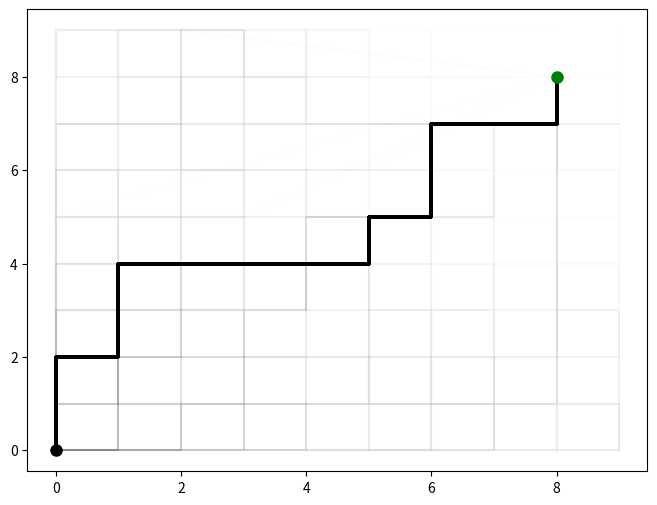

Write the Python code that produced this figure. (Note: this script raises an exception after producing the figure.)
import copy
import numpy as np
import random
import matplotlib.pyplot as plt
import matplotlib as mpl

random.seed(0)
show_plots = True

# Environment setup
grid_size = 10
environment = np.zeros((grid_size, grid_size))

# Multiple reward locations and sizes
reward_locations = [(8, 8)]
reward_sizes = [1]

for location, reward in zip(reward_locations, reward_sizes):
    environment[location] = reward

movement_cost = -0.04

# Q-learning parameters
learning_rate = 0.8
discount_factor = 0.95
initial_exploration_rate = .2
exploration_decay_rate = 0.95
num_episodes = 1000

# Actions
actions = [(0, 1), (0, -1), (1, 0), (-1, 0)]


def is_valid(state):
    x, y = state
    return 0 <= x < grid_size and 0 <= y < grid_size


def get_next_state(current_state, action):
    x, y = current_state
    dx, dy = actions[action]
    new_x, new_y = x + dx, y + dy
    return (new_x, new_y) if is_valid((new_x, new_y)) else current_state


def calculate_importance(q_table, current_state, window_size=1, n_dims=2, grid_size=10):
    if n_dims == 0:
        window_q_values = [0]
    elif n_dims == 1:
        x, y = current_state
        window_q_values = q_table[max(0, x - window_size):min(grid_size, x + window_size + 1), y, :]
    elif n_dims == 2:
        x, y = current_state
        window_q_values = q_table[max(0, x - window_size):min(grid_size, x + window_size + 1),
                          max(0, y - window_size):min(grid_size, y + window_size + 1), :]
    else:
        raise ValueError("n_dims must be 0, 1 or 2")

    return np.std(window_q_values)


# Initialize Q-table -- equal chance of reward being anywhere on the grid by the starting point
q_table = 1 / (10 ** 2 - 1) * np.ones((grid_size, grid_size, 4))

rewards_per_episode = []
rpes_per_episode = []
importances_per_episode = []
q_tables_per_episode = []
trajectories = []

for episode in range(num_episodes):
    exploration_rate = initial_exploration_rate * (exploration_decay_rate ** episode)
    current_state = (0, 0)
    total_reward = 0
    steps = 0
    rpes = []
    importances = []
    trajectory = []

    while current_state not in reward_locations and steps < 100:
        action = random.randint(0, 3) if random.uniform(0, 1) < exploration_rate else np.argmax(q_table[current_state])
        next_state = get_next_state(current_state, action)

        reward = environment[next_state] + movement_cost  # Get reward from environment
        total_reward += reward

        old_q_value = q_table[current_state][action]
        q_table[current_state][action] = (1 - learning_rate) * q_table[current_state][action] + \
                                         learning_rate * (reward + discount_factor * np.max(q_table[next_state]))
        rpes.append(abs(q_table[current_state][action] - old_q_value))
        importances.append(calculate_importance(q_table, current_state))
        trajectory.append(current_state)

        current_state = next_state
        steps += 1

    rewards_per_episode.append(total_reward)
    rpes_per_episode.append(rpes)
    importances_per_episode.append(importances)
    q_tables_per_episode.append(copy.deepcopy(q_table))
    trajectories.append(copy.deepcopy(trajectory))

# Plot total rewards
plt.figure(figsize=(8, 6))
for i, trajectory in enumerate(trajectories):
    trajectory.append((8, 8))
    x_coords = [state[0] for state in trajectory]
    y_coords = [state[1] for state in trajectory]
    plt.plot(x_coords, y_coords, label=f'Episode {i + 1}', color='k', alpha=i / num_episodes)

plt.plot(8, 8, 'go', markersize=8, label='Reward')
plt.plot(0, 0, 'ko', markersize=8, label='Origin')

sm = plt.cm.ScalarMappable(cmap='Greys', norm=plt.Normalize(vmin=0, vmax=num_episodes))
cbar = plt.colorbar(sm)
cbar.set_ticks(np.linspace(0, num_episodes, 6))
cbar.set_ticklabels(np.round(np.linspace(0, 2, 6), 1))
cbar.set_label('Episode #')
plt.xlabel('X Coordinate')
plt.ylabel('Y Coordinate')
plt.title('Agent Trajectories')
mpl.rcParams['pdf.fonttype'] = 42
plt.savefig('Plot1.pdf')
if show_plots:
    plt.show()

# Plot rpes versus importances
plt.figure(figsize=(8, 6))
all_rpes = [rpe for episode_rpes in rpes_per_episode for rpe in episode_rpes]
all_importances = [imp for episode_imps in importances_per_episode for imp in episode_imps]
plt.scatter(all_rpes, all_importances, s=10, alpha=0.3, color='black')
plt.xlabel("RPEs over all episodes")
plt.ylabel("Importances over all episodes")
plt.title("Scatter Plot with Density Heatmap (Gaussian Kernel, Log Scale)")
mpl.rcParams['pdf.fonttype'] = 42
plt.savefig('Plot2.pdf')
if show_plots:
    plt.show()

eps_to_plot = [0, 9, num_episodes - 1]

# examples of RPEs and importances plot
fig, axes = plt.subplots(len(eps_to_plot), 3, figsize=(5, 5))

min_rpe = 0
max_rpe = 0
min_imp = 0
max_imp = 0
max_qval = 0

for i, ep in enumerate(eps_to_plot):
    # Plot RPEs
    colors = ['green' if val >= 0 else 'red' for val in rpes_per_episode[ep]]
    axes[i, 0].bar(range(10), rpes_per_episode[ep][-10:], color=colors)
    axes[i, 0].set_xlabel('Time Step')
    axes[i, 0].set_ylabel("RPEs")
    axes[i, 0].set_title(f'RPEs During Episode {ep}')

    # Plot Importances
    colors = ['green' if val >= 0 else 'red' for val in importances_per_episode[ep]]
    axes[i, 1].bar(range(10), importances_per_episode[ep][-10:], color=colors)
    axes[i, 1].set_xlabel('Time Step')
    axes[i, 1].set_ylabel("Importances")
    axes[i, 1].set_title(f'Importances During Episode {ep}')

    min_rpe = min(min_rpe, np.min(rpes_per_episode[ep]))
    max_rpe = max(max_rpe, np.max(rpes_per_episode[ep]))
    min_imp = min(min_rpe, np.min(importances_per_episode[ep]))
    max_imp = max(max_imp, np.max(importances_per_episode[ep]))
    max_qval = max(max_qval, np.max(q_tables_per_episode[ep]))

    x = np.arange(grid_size)
    y = np.arange(grid_size)
    X, Y = np.meshgrid(x, y)
    Z = np.max(q_tables_per_episode[ep], axis=2)

    im = axes[i, 2].imshow(Z, cmap='viridis', origin='lower', extent=[0, grid_size, 0, grid_size],vmin=0,vmax=1)

    fig.colorbar(im, ax=axes[i, 2])

    axes[i, 2].set_xlabel('X')
    axes[i, 2].set_ylabel('Y')
    axes[i, 2].set_title(f'Q-table at Episode {ep}')

for i, _ in enumerate(eps_to_plot):
    axes[i, 0].set_ylim([min_rpe, max_rpe])
    axes[i, 1].set_ylim([min_imp, max_imp])
    im = axes[i, 2].get_images()[0]
    im.set_clim(0, max_qval)

plt.tight_layout()
mpl.rcParams['pdf.fonttype'] = 42
plt.savefig('Plot3.pdf')
if show_plots:
    plt.show()


def calculate_true_q_values(reward_locations, reward_sizes, grid_size, movement_cost, n_sim):
    q_table = np.zeros((grid_size, grid_size, 4)) # for each square in the grid, and actions up, down, right, left

    for i in range(grid_size):
        for j in range(grid_size):
            total_reward = 0
            for _ in range(n_sim):
                current_i, current_j = i, j
                trajectory_reward = 0
                steps = 0
                while True:
                    # Random action
                    action = np.random.randint(0, 4)  # 0: up, 1: down, 2: right, 3: left

                    next_i, next_j = current_i, current_j
                    if action == 0:
                        next_i = max(0, current_i - 1)
                    elif action == 1:
                        next_i = min(grid_size - 1, current_i + 1)
                    elif action == 2:
                        next_j = min(grid_size - 1, current_j + 1)
                    elif action == 3:
                        next_j = max(0, current_j - 1)

                    trajectory_reward -= movement_cost

                    # Check for reward
                    for k in range(len(reward_locations)):
                        if next_i == reward_locations[k][0] and next_j == reward_locations[k][1]:
                            trajectory_reward += reward_sizes[k]
                            break

                    current_i, current_j = next_i, next_j
                    steps +=1

                    if steps > 1000: # prevent infinite loops
                        break

                    if trajectory_reward != -movement_cost * steps:
                        break # reward found or we hit a wall

                total_reward += trajectory_reward

            q_table[i, j, :] = total_reward / n_sim # average reward for all actions in that state
    return q_table


def plot_qtable(q_table, plotname, show_plots, state, title, reward_locations):
    fig = plt.figure()
    Z = np.max(q_table, axis=2)
    im = plt.imshow(Z, cmap='viridis', origin='lower',vmin=0,vmax=1)
    y, x = state
    plt.plot(x, y, marker='s', markersize=15, color='black')

    for reward_loc in reward_locations:
        plt.plot(reward_loc[1], reward_loc[0], marker='o', markersize=15, color='black')

    fig.colorbar(im)
    plt.xlabel('X Coordinate')
    plt.ylabel('Y Coordinate')
    plt.title(title)
    mpl.rcParams['pdf.fonttype'] = 42
    plt.savefig(plotname)
    if show_plots:
        plt.show()


state = (4, 4)
reward_locations = [(5,5),(4,5)]
second_reward_sizes_incs = np.linspace(-1, 1, 10)
all_reward_sizes = [[1, second_reward_size] for second_reward_size in second_reward_sizes_incs]
importances = []
for i, reward_sizes in enumerate(all_reward_sizes):
    q_table = calculate_true_q_values(reward_locations, reward_sizes, grid_size, movement_cost, 1000)
    if i == 1 or i == 9:
        plot_qtable(q_table, f'Q-table, Reward Sizes {reward_sizes}.pdf', show_plots, state,
                    f'Q-table, Reward Sizes {reward_sizes}',reward_locations)
    importances.append(calculate_importance(q_table, state))

plt.figure(figsize=(8, 6))
plt.plot(second_reward_sizes_incs, importances, '-o')
plt.xlabel('size of both offers')
plt.ylabel('importance of state (4,4)')
mpl.rcParams['pdf.fonttype'] = 42
plt.savefig('Plot4.pdf')
if show_plots:
    plt.show()

all_possible_reward_locations = [(random.randint(0,9),random.randint(0,9)) for _ in range(10)]
all_possible_reward_sizes = [random.random()*2-1 for _ in range(10)]
all_reward_locations = [all_possible_reward_locations[:i] for i in range(len(all_possible_reward_locations))]
all_reward_sizes = [all_possible_reward_sizes[:i] for i in range(len(all_possible_reward_sizes))]

importances = []
for i, (reward_locations, reward_sizes) in enumerate(zip(all_reward_locations, all_reward_sizes)):
    q_table = calculate_true_q_values(reward_locations, reward_sizes, grid_size, movement_cost, 1000)
    plot_qtable(q_table, grid_size, f'Q-table, Reward Locations {reward_locations}.pdf', show_plots, state,
                f'Q-table, Reward Locations {reward_locations}',reward_locations)
    all_state_importances = []
    for x in range(10):
        for y in range(10):
            all_state_importances.append(calculate_importance(q_table, state))
    importances.append(np.mean(all_state_importances))

plt.figure(figsize=(8, 6))
plt.plot(range(len(all_reward_locations)), importances, '-o')
plt.xlabel('number of offers')
plt.ylabel('av. state importance')
mpl.rcParams['pdf.fonttype'] = 42
plt.savefig('Plot5.pdf')
if show_plots:
    plt.show()

reward_locations = [(5, 5)]
reward_sizes = [1]
q_table = calculate_true_q_values(reward_locations, reward_sizes, grid_size, movement_cost, 1000)
importances = [calculate_importance(q_table, state, n_dims=0),
               calculate_importance(q_table, state, n_dims=1),
               calculate_importance(q_table, state, n_dims=2)]

plt.figure(figsize=(8, 6))
plt.plot(range(3), importances, '-o')
plt.xlabel('environmental dimensions')
plt.ylabel('importance of state (4,4)')
mpl.rcParams['pdf.fonttype'] = 42
plt.savefig('Plot6.pdf')
if show_plots:
    plt.show()

state = (4, 4)
importances = []
for q_table in q_tables_per_episode:
    importances.append(calculate_importance(q_table, state))

plt.figure(figsize=(8, 6))
plt.plot(range(100), importances[:100], '-o')
plt.xlabel('episode #')
plt.ylabel('importance of state (4,4)')
mpl.rcParams['pdf.fonttype'] = 42
plt.savefig('Plot7.pdf')
if show_plots:
    plt.show()
